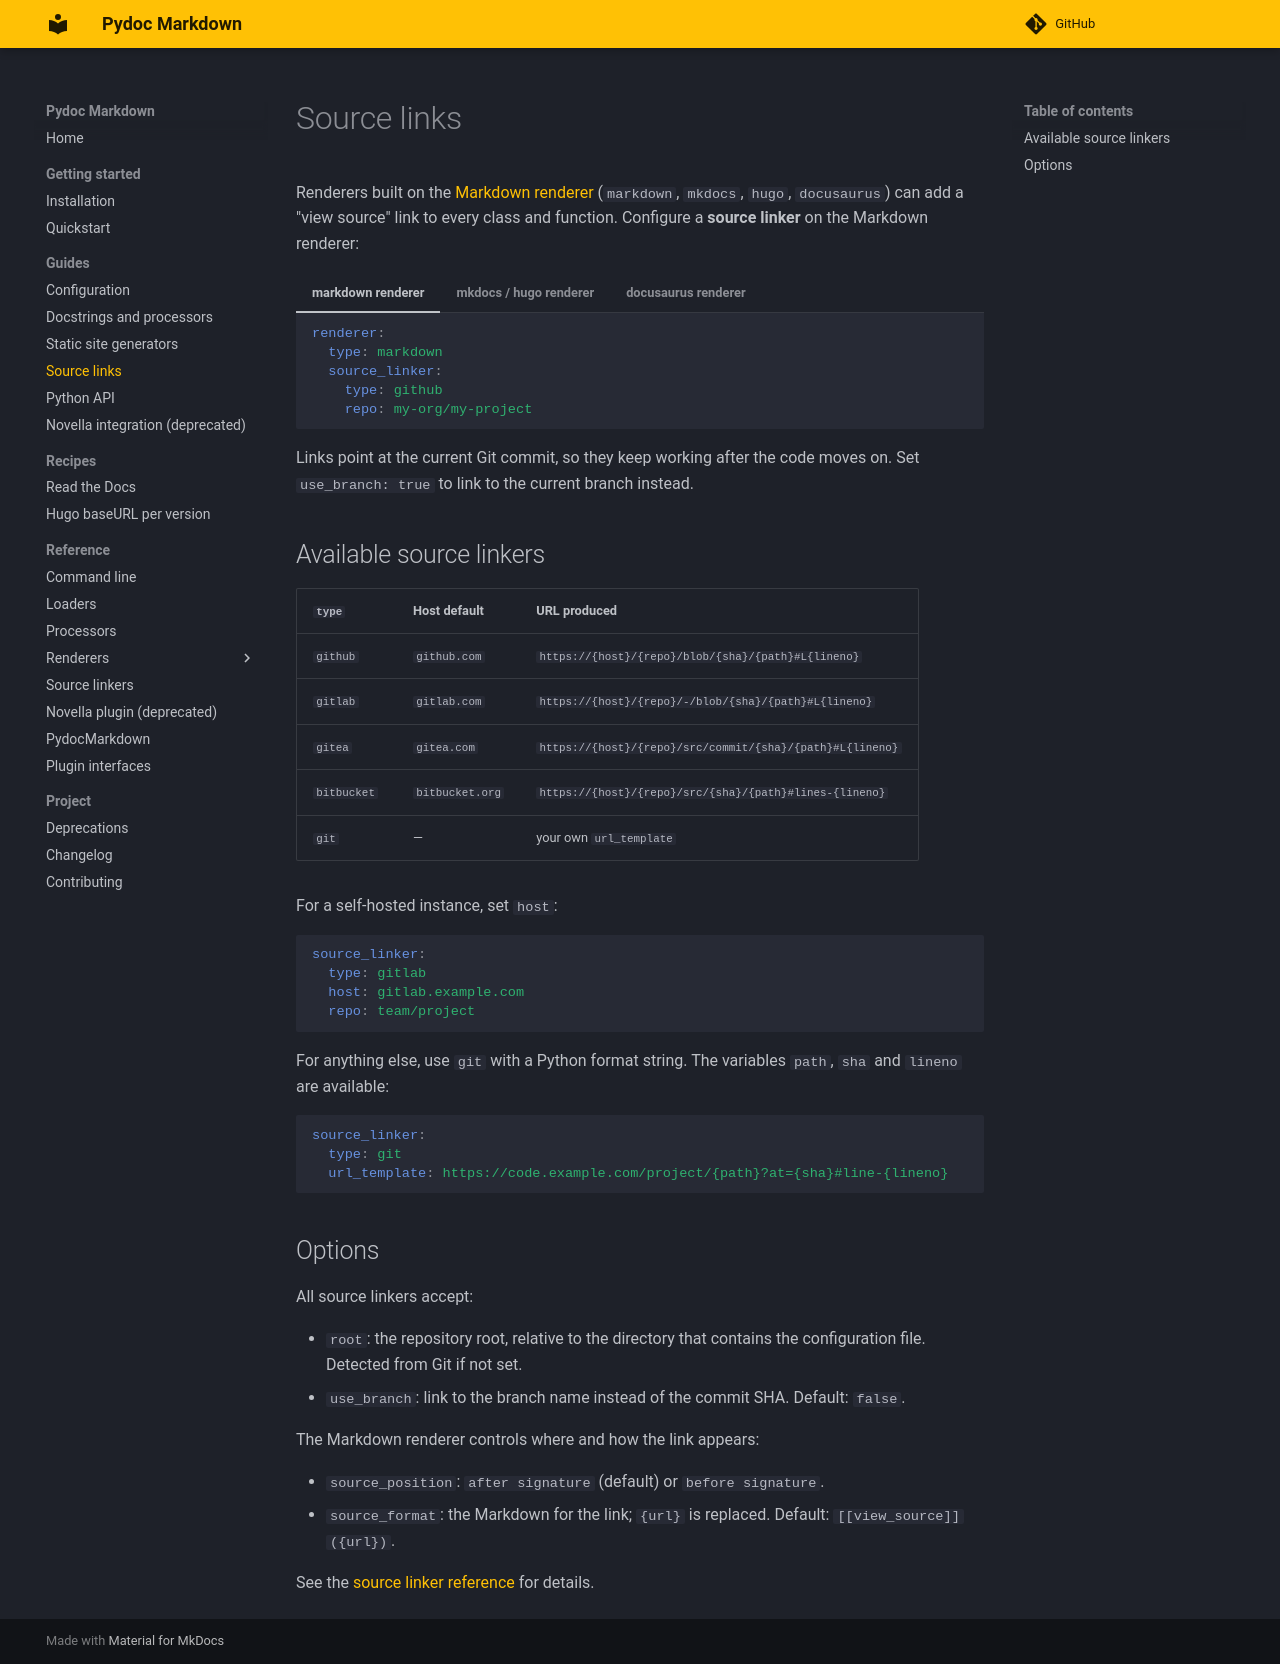

repository: NiklasRosenstein/pydoc-markdown · page: guides/source-links/index.html · generator: mkdocs

# Source links

Renderers built on the [Markdown renderer](../reference/renderers/markdown.md) (`markdown`, `mkdocs`, `hugo`,
`docusaurus`) can add a "view source" link to every class and function. Configure a **source linker** on the Markdown
renderer:

=== "markdown renderer"

    ```yaml
    renderer:
      type: markdown
      source_linker:
        type: github
        repo: my-org/my-project
    ```

=== "mkdocs / hugo renderer"

    ```yaml
    renderer:
      type: mkdocs
      markdown:
        source_linker:
          type: github
          repo: my-org/my-project
    ```

=== "docusaurus renderer"

    ```yaml
    renderer:
      type: docusaurus
      markdown:
        source_linker:
          type: github
          repo: my-org/my-project
    ```

Links point at the current Git commit, so they keep working after the code moves on. Set `use_branch: true` to link to
the current branch instead.

## Available source linkers

| `type` | Host default | URL produced |
| --- | --- | --- |
| `github` | `github.com` | `https://{host}/{repo}/blob/{sha}/{path}#L{lineno}` |
| `gitlab` | `gitlab.com` | `https://{host}/{repo}/-/blob/{sha}/{path}#L{lineno}` |
| `gitea` | `gitea.com` | `https://{host}/{repo}/src/commit/{sha}/{path}#L{lineno}` |
| `bitbucket` | `bitbucket.org` | `https://{host}/{repo}/src/{sha}/{path}#lines-{lineno}` |
| `git` | — | your own `url_template` |

For a self-hosted instance, set `host`:

```yaml
source_linker:
  type: gitlab
  host: gitlab.example.com
  repo: team/project
```

For anything else, use `git` with a Python format string. The variables `path`, `sha` and `lineno` are available:

```yaml
source_linker:
  type: git
  url_template: https://code.example.com/project/{path}?at={sha}#line-{lineno}
```

## Options

All source linkers accept:

* `root`: the repository root, relative to the directory that contains the configuration file. Detected from Git if
  not set.
* `use_branch`: link to the branch name instead of the commit SHA. Default: `false`.

The Markdown renderer controls where and how the link appears:

* `source_position`: `after signature` (default) or `before signature`.
* `source_format`: the Markdown for the link; `{url}` is replaced. Default: `[[view_source]]({url})`.

See the [source linker reference](../reference/source-linkers.md) for details.
